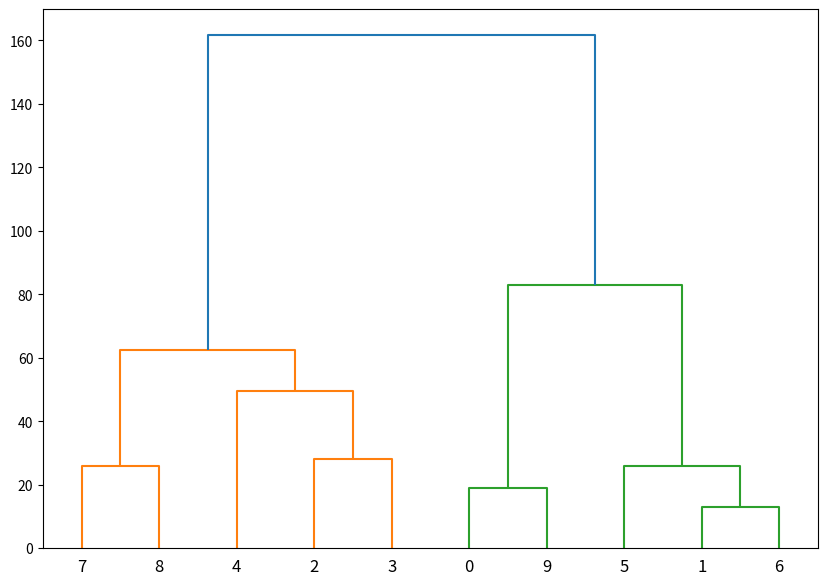

Python code for this plot:
from scipy.cluster.hierarchy import dendrogram, linkage,fcluster
from matplotlib import pyplot as plt

X =[[58, 93], [27, 84], [65, 3], [92, 11], [78, 50], [4, 72], [15, 89], [46, 26], [31, 5], [77, 94]]
Z = linkage(X, 'ward')
f = fcluster(Z,4,'distance')
fig = plt.figure(figsize=(10, 7))
dn = dendrogram(Z)
print(Z)
plt.show()
